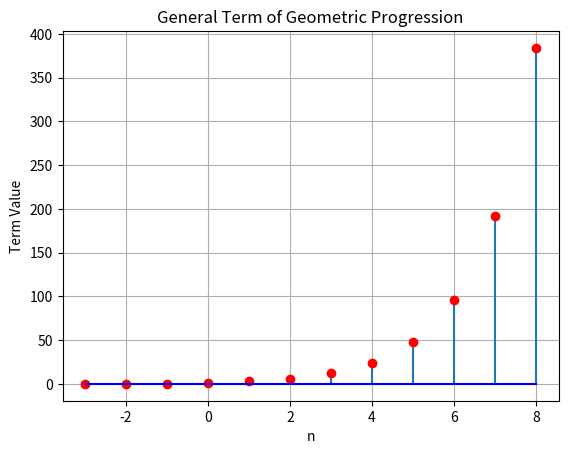

Write the Python code that produced this figure.
import matplotlib.pyplot as plt
import numpy as np

def gp_general_term(a, r, n):
    if n>=0:
        return a*r**n
    else:
        return 0

def plot_gp_general_term(a, r, start, end):
    n_values = np.arange(start, end + 1, 1)
    gp_values = [gp_general_term(a, r, n) for n in n_values]

    plt.stem(n_values, gp_values, basefmt='b-', linefmt='d-', markerfmt='ro')
    plt.title('General Term of Geometric Progression')
    plt.xlabel('n')
    plt.ylabel('Term Value')
    plt.grid(True)
    plt.show()

a = 1.5  
r = 2
start_n = -3
end_n = 8
plot_gp_general_term(a, r, start_n, end_n)
